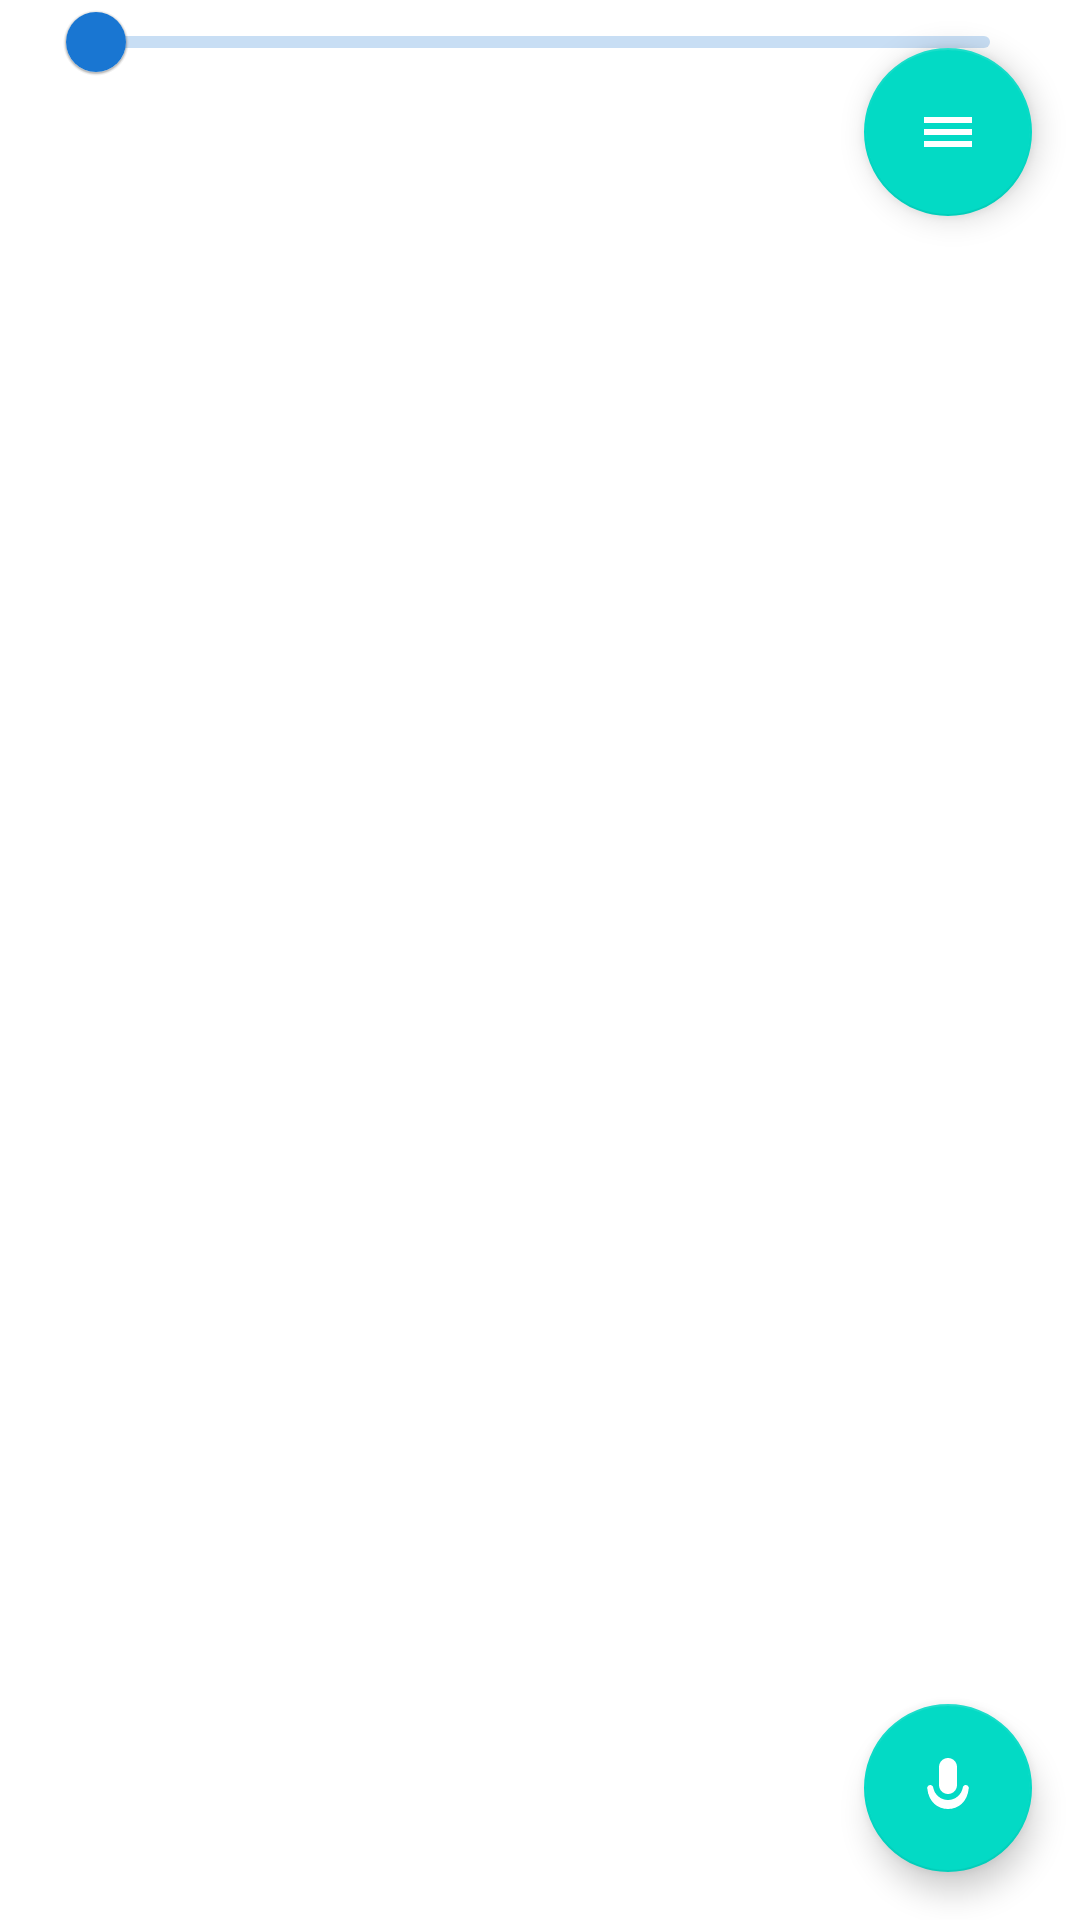

The Android layout XML behind this screen, and the referenced resources:
<!-- AndroidManifest.xml: application theme Theme.TakLite -->
<!-- res/layout/audio_controls.xml -->
<?xml version="1.0" encoding="utf-8"?>
<androidx.constraintlayout.widget.ConstraintLayout xmlns:android="http://schemas.android.com/apk/res/android"
    xmlns:app="http://schemas.android.com/apk/res-auto"
    android:layout_width="match_parent"
    android:layout_height="match_parent">

    
    <TextView
        android:id="@+id/connectionStatus"
        android:layout_width="wrap_content"
        android:layout_height="wrap_content"
        android:layout_margin="16dp"
        android:textSize="16sp"
        app:layout_constraintStart_toStartOf="parent"
        app:layout_constraintTop_toTopOf="parent" />

    
    <com.google.android.material.floatingactionbutton.FloatingActionButton
        android:id="@+id/pttButton"
        android:layout_width="wrap_content"
        android:layout_height="wrap_content"
        android:layout_margin="16dp"
        android:src="@drawable/ic_mic"
        app:layout_constraintBottom_toBottomOf="parent"
        app:layout_constraintEnd_toEndOf="parent"
        app:tint="@android:color/white" />

    
    <androidx.recyclerview.widget.RecyclerView
        android:id="@+id/channelList"
        android:layout_width="0dp"
        android:layout_height="0dp"
        android:layout_margin="16dp"
        app:layout_constraintBottom_toTopOf="@id/pttButton"
        app:layout_constraintEnd_toEndOf="parent"
        app:layout_constraintStart_toStartOf="parent"
        app:layout_constraintTop_toBottomOf="@id/connectionStatus" />

    
    <com.google.android.material.slider.Slider
        android:id="@+id/volumeSlider"
        android:layout_width="0dp"
        android:layout_height="wrap_content"
        android:layout_margin="16dp"
        android:valueFrom="0"
        android:valueTo="100"
        app:layout_constraintBottom_toTopOf="@id/channelList"
        app:layout_constraintEnd_toEndOf="parent"
        app:layout_constraintStart_toStartOf="parent" />

    
    <com.google.android.material.button.MaterialButton
        android:id="@+id/muteButton"
        android:layout_width="wrap_content"
        android:layout_height="wrap_content"
        android:layout_margin="16dp"
        android:text="Mute"
        app:layout_constraintBottom_toTopOf="@id/volumeSlider"
        app:layout_constraintStart_toStartOf="parent" />

    
    <com.google.android.material.button.MaterialButton
        android:id="@+id/addChannelButton"
        android:layout_width="wrap_content"
        android:layout_height="wrap_content"
        android:layout_margin="16dp"
        android:text="Add Channel"
        app:layout_constraintBottom_toTopOf="@id/volumeSlider"
        app:layout_constraintEnd_toEndOf="parent" />

    
    <com.google.android.material.floatingactionbutton.FloatingActionButton
        android:id="@+id/groupMenuButton"
        android:layout_width="wrap_content"
        android:layout_height="wrap_content"
        android:layout_margin="16dp"
        android:src="@drawable/ic_menu"
        app:layout_constraintTop_toTopOf="parent"
        app:layout_constraintEnd_toEndOf="parent"
        app:tint="@android:color/white" />

    
    <FrameLayout
        android:id="@+id/talkGroupOverlayContainer"
        android:layout_width="match_parent"
        android:layout_height="match_parent"
        android:visibility="gone"
        android:background="#80000000"
        android:elevation="10dp" />

</androidx.constraintlayout.widget.ConstraintLayout>
<!-- resources referenced by this layout -->
<resources>
  <!-- drawable ic_menu (drawable) -->
  <?xml version="1.0" encoding="utf-8"?>
  <vector xmlns:android="http://schemas.android.com/apk/res/android"
      android:width="24dp"
      android:height="24dp"
      android:viewportWidth="24"
      android:viewportHeight="24">
      <path
          android:fillColor="#000000"
          android:pathData="M4,7h16v2H4V7zm0,4h16v2H4v-2zm0,4h16v2H4v-2z"/>
  </vector>
  <!-- drawable ic_mic (drawable) -->
  <?xml version="1.0" encoding="utf-8"?>
  <vector xmlns:android="http://schemas.android.com/apk/res/android"
      android:width="24dp"
      android:height="24dp"
      android:viewportWidth="24"
      android:viewportHeight="24">
      <path
          android:fillColor="#FFFFFF"
          android:pathData="M12,14c1.66,0 3,-1.34 3,-3V5c0,-1.66 -1.34,-3 -3,-3S9,3.34 9,5v6C9,12.66 10.34,14 12,14zM17.91,11c-0.49,0 -0.9,0.36 -0.98,0.85C16.52,14.2 14.47,16 12,16s-4.52,-1.8 -4.93,-4.15C6.99,11.36 6.58,11 6.09,11c-0.61,0 -1.09,0.54 -1,1.14C5.53,16.57 8.47,19 12,19s6.47,-2.43 6.91,-6.86c0.09,-0.6 -0.39,-1.14 -1,-1.14zM12,14c1.66,0 3,-1.34 3,-3V5c0,-1.66 -1.34,-3 -3,-3S9,3.34 9,5v6C9,12.66 10.34,14 12,14zM17.91,11c-0.49,0 -0.9,0.36 -0.98,0.85C16.52,14.2 14.47,16 12,16s-4.52,-1.8 -4.93,-4.15C6.99,11.36 6.58,11 6.09,11c-0.61,0 -1.09,0.54 -1,1.14C5.53,16.57 8.47,19 12,19s6.47,-2.43 6.91,-6.86c0.09,-0.6 -0.39,-1.14 -1,-1.14z"/>
  </vector>
  <style name="Theme.TakLite" parent="Theme.MaterialComponents.DayNight.DarkActionBar">
          <item name="colorPrimary">@color/primary_light</item>
          <item name="colorPrimaryVariant">@color/primary_variant_light</item>
          <item name="colorOnPrimary">@color/white</item>
          <item name="colorSecondary">@color/teal_200</item>
          <item name="colorSecondaryVariant">@color/teal_700</item>
          <item name="colorOnSecondary">@color/black</item>
          <item name="android:statusBarColor">@android:color/transparent</item>
          <item name="android:navigationBarColor">@android:color/transparent</item>
          <item name="android:windowLightStatusBar">false</item>
          <item name="android:windowLightNavigationBar">false</item>
          <item name="windowActionBar">false</item>
          <item name="windowNoTitle">true</item>
          
          <item name="android:textColorLink">@color/link_color_light</item>
          
          <item name="messageSentBackground">@color/message_sent_bg_light</item>
          <item name="messageReceivedBackground">@color/message_received_bg_light</item>
      </style>
  <color name="primary_light">#1976D2</color>
  <color name="primary_variant_light">#1565C0</color>
  <color name="white">#FFFFFFFF</color>
  <color name="teal_200">#FF03DAC5</color>
  <color name="teal_700">#FF018786</color>
  <color name="black">#FF000000</color>
  <color name="link_color_light">#1976D2</color>
  <color name="message_sent_bg_light">#1565C0</color>
  <color name="message_received_bg_light">#F5F5F5</color>
</resources>
